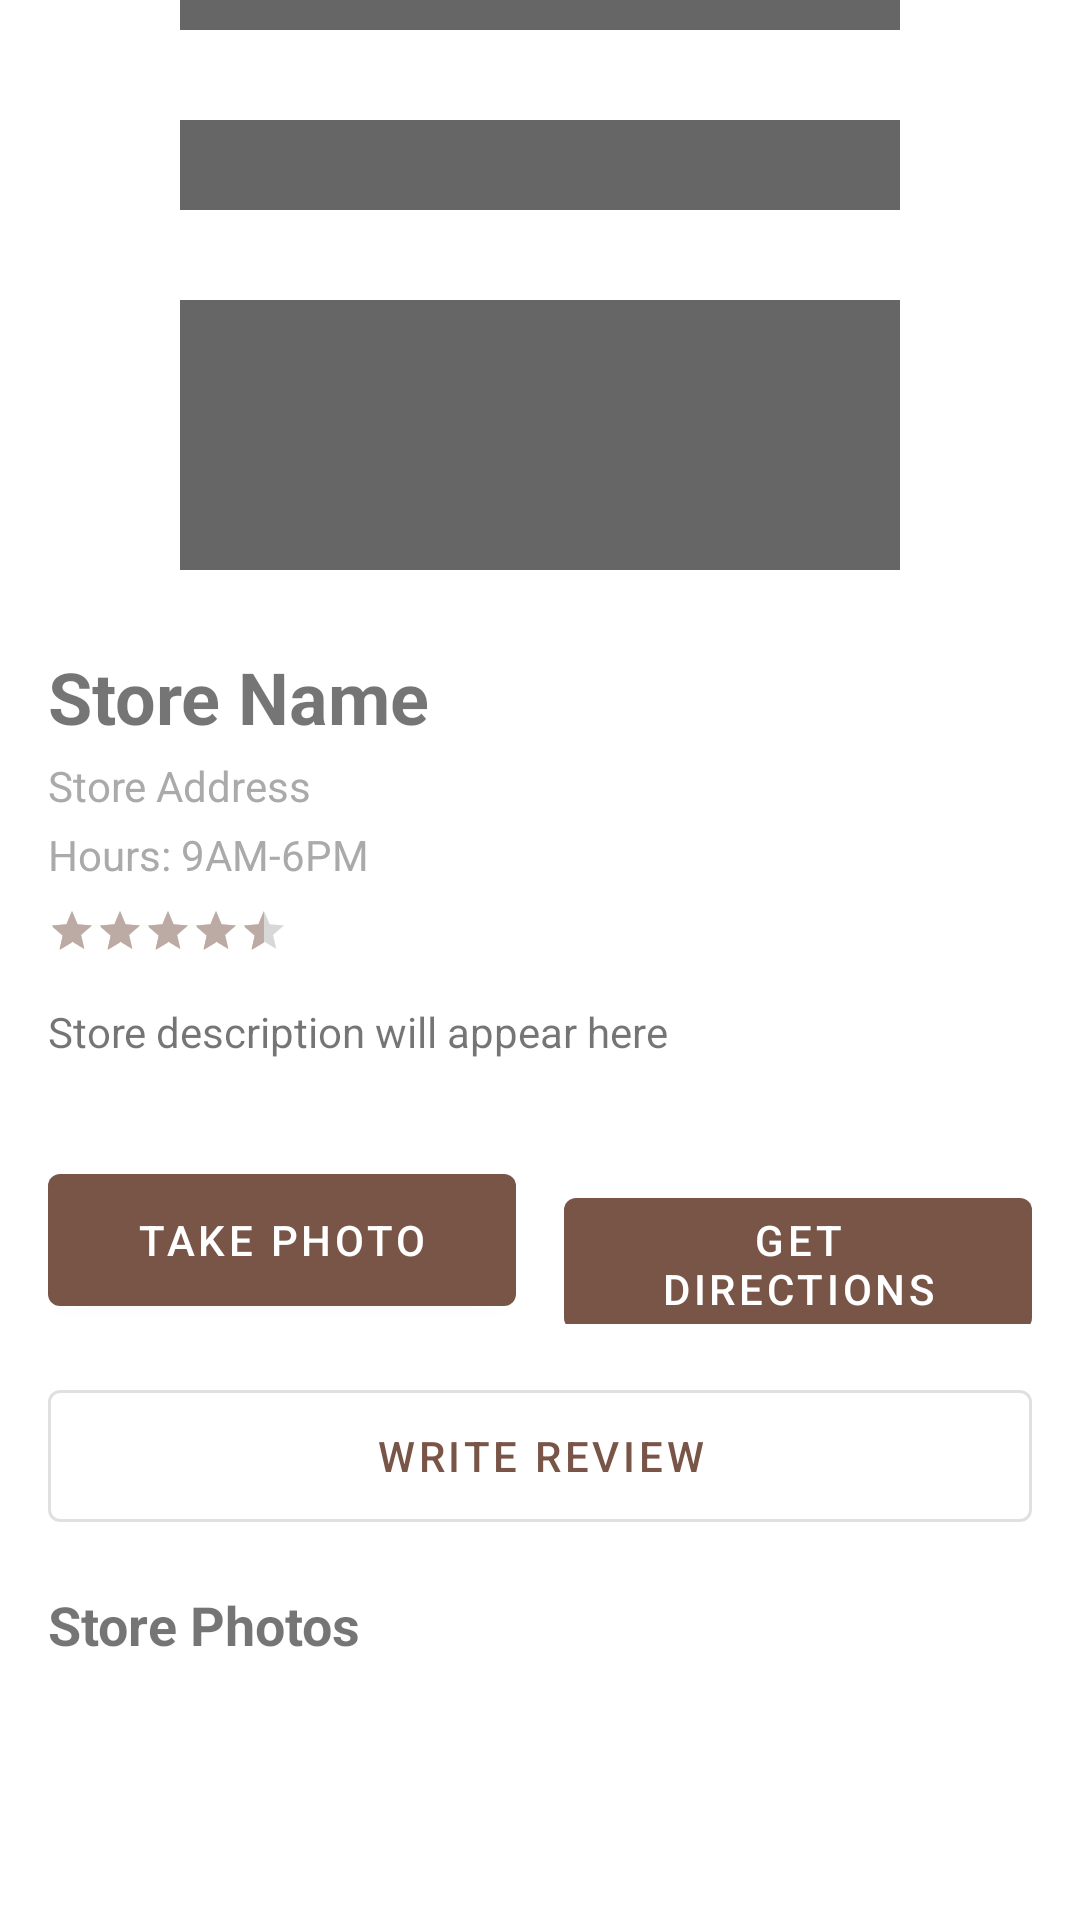

This screen was rendered from an Android layout file. Write that file and the resources it references.
<!-- AndroidManifest.xml: activity theme Theme.ThriftTime -->
<!-- res/layout/activity_store_profile.xml -->
<?xml version="1.0" encoding="utf-8"?>
<ScrollView xmlns:android="http://schemas.android.com/apk/res/android"
    xmlns:app="http://schemas.android.com/apk/res-auto"
    android:layout_width="match_parent"
    android:layout_height="match_parent">

    <LinearLayout
        android:layout_width="match_parent"
        android:layout_height="wrap_content"
        android:orientation="vertical">

        
        <ImageView
            android:id="@+id/imageViewStore"
            android:layout_width="match_parent"
            android:layout_height="200dp"
            android:scaleType="centerCrop"
            android:src="@drawable/ic_store"
            android:contentDescription="Store image" />

        
        <LinearLayout
            android:layout_width="match_parent"
            android:layout_height="wrap_content"
            android:orientation="vertical"
            android:padding="16dp">

            <TextView
                android:id="@+id/textViewStoreName"
                android:layout_width="wrap_content"
                android:layout_height="wrap_content"
                android:text="Store Name"
                android:textSize="24sp"
                android:textStyle="bold" />

            <TextView
                android:id="@+id/textViewAddress"
                android:layout_width="wrap_content"
                android:layout_height="wrap_content"
                android:text="Store Address"
                android:textSize="14sp"
                android:textColor="@android:color/darker_gray"
                android:layout_marginTop="4dp" />

            <TextView
                android:id="@+id/textViewHours"
                android:layout_width="wrap_content"
                android:layout_height="wrap_content"
                android:text="Hours: 9AM-6PM"
                android:textSize="14sp"
                android:textColor="@android:color/darker_gray"
                android:layout_marginTop="4dp" />

            <RatingBar
                android:id="@+id/ratingBar"
                style="?android:attr/ratingBarStyleSmall"
                android:layout_width="wrap_content"
                android:layout_height="wrap_content"
                android:numStars="5"
                android:stepSize="0.1"
                android:rating="4.5"
                android:isIndicator="true"
                android:layout_marginTop="8dp" />

            <TextView
                android:id="@+id/textViewDescription"
                android:layout_width="match_parent"
                android:layout_height="wrap_content"
                android:text="Store description will appear here"
                android:textSize="14sp"
                android:layout_marginTop="16dp" />

        </LinearLayout>

        
        <LinearLayout
            android:layout_width="match_parent"
            android:layout_height="wrap_content"
            android:orientation="horizontal"
            android:padding="16dp">

            <Button
                android:id="@+id/buttonTakePhoto"
                android:layout_width="0dp"
                android:layout_height="56dp"
                android:layout_weight="1"
                android:text="Take Photo"
                android:layout_marginEnd="8dp" />

            <Button
                android:id="@+id/buttonGetDirections"
                android:layout_width="0dp"
                android:layout_height="56dp"
                android:layout_weight="1"
                android:text="Get Directions"
                android:layout_marginStart="8dp" />

        </LinearLayout>

        <Button
            android:id="@+id/buttonWriteReview"
            android:layout_width="match_parent"
            android:layout_height="56dp"
            android:text="Write Review"
            android:layout_marginStart="16dp"
            android:layout_marginEnd="16dp"
            android:layout_marginBottom="16dp"
            style="@style/Widget.MaterialComponents.Button.OutlinedButton" />

        
        <TextView
            android:layout_width="match_parent"
            android:layout_height="wrap_content"
            android:text="Store Photos"
            android:textSize="18sp"
            android:textStyle="bold"
            android:paddingStart="16dp"
            android:paddingEnd="16dp"
            android:paddingBottom="8dp" />

        <androidx.recyclerview.widget.RecyclerView
            android:id="@+id/recyclerViewPhotos"
            android:layout_width="match_parent"
            android:layout_height="wrap_content"
            android:padding="8dp" />

    </LinearLayout>

</ScrollView>
<!-- resources referenced by this layout -->
<resources>
  <!-- drawable ic_store (drawable) -->
  <?xml version="1.0" encoding="utf-8"?>
  <vector xmlns:android="http://schemas.android.com/apk/res/android"
      android:width="24dp"
      android:height="24dp"
      android:viewportWidth="24"
      android:viewportHeight="24"
      android:tint="?attr/colorControlNormal">
  
      <path
          android:fillColor="@android:color/white"
          android:pathData="M20,4H4v2h16V4zM20,18H4v-6h16v6zM20,8H4v2h16V8z" />
  
  </vector>
  <style name="Theme.ThriftTime" parent="Theme.MaterialComponents.DayNight.NoActionBar">
          <item name="colorPrimary">@color/brown_500</item>
          <item name="colorPrimaryVariant">@color/brown_700</item>
          <item name="colorOnPrimary">@color/white</item>
          <item name="colorSecondary">@color/clay_200</item>
          <item name="colorSecondaryVariant">@color/brown_700</item>
          <item name="colorOnSecondary">@color/black</item>
  
          <item name="android:statusBarColor">?attr/colorPrimaryVariant</item>
      </style>
  <color name="brown_500">#795548</color>
  <color name="brown_700">#5D4037</color>
  <color name="white">#FFFFFF</color>
  <color name="clay_200">#BCAAA4</color>
  <color name="black">#000000</color>
</resources>
